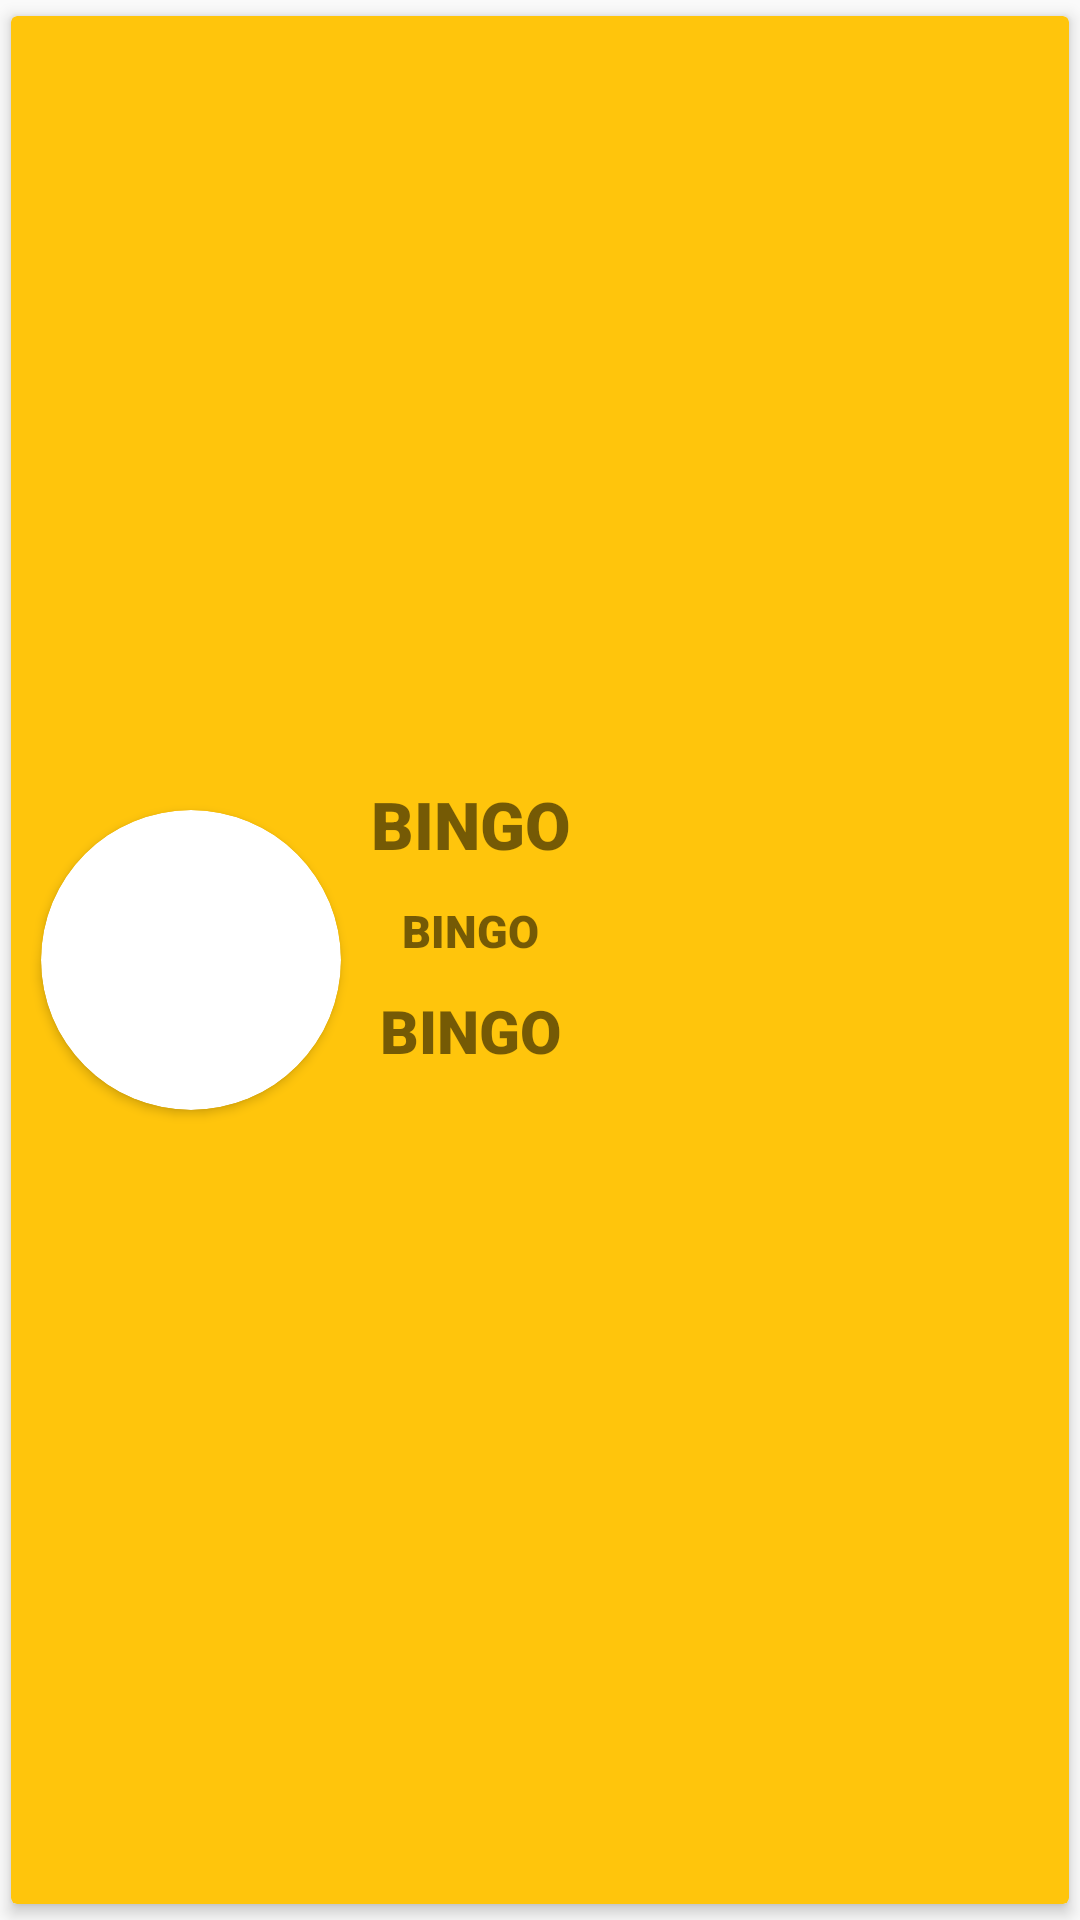

The Android layout XML behind this screen, and the referenced resources:
<!-- AndroidManifest.xml: application theme LoginActivityTheme -->
<!-- res/layout/rvmissorteos_item_row.xml -->
<?xml version="1.0" encoding="utf-8"?>
<android.support.v7.widget.CardView android:id="@+id/cv_sorteo"
    android:layout_width="match_parent"
    android:layout_height="150dp"
    android:layout_gravity="center"
    app:cardElevation="3dp"
    android:layout_margin="10dp"
    app:cardUseCompatPadding="true"
    app:cardBackgroundColor="@color/colorPrimary"
    xmlns:android="http://schemas.android.com/apk/res/android"
    xmlns:app="http://schemas.android.com/apk/res-auto"
    xmlns:ndroid="http://schemas.android.com/tools">
    <LinearLayout
        android:layout_width="match_parent"
        android:layout_height="match_parent"
        android:gravity="center|left"
        android:orientation="horizontal">
        <android.support.v7.widget.CardView
            android:layout_marginHorizontal="10dp"
            android:layout_width="wrap_content"
            android:layout_height="wrap_content"
            app:cardCornerRadius="50dp"
            app:cardPreventCornerOverlap="false">
            <ImageView
                android:id="@+id/iv_logo"
                android:layout_width="100dp"
                android:layout_height="100dp"/>
        </android.support.v7.widget.CardView>
        <LinearLayout
            android:gravity="center"
            android:orientation="vertical"
            android:layout_width="wrap_content"
            android:layout_height="wrap_content">
            <TextView
                android:id="@+id/tvNombreJuego"
                android:layout_width="wrap_content"
                android:layout_height="40dp"
                ndroid:textColor="@color/white"
                android:textAlignment="center"
                android:fontFamily="sans-serif-black"
                android:textSize="22dp"
                android:text="BINGO"/>
            <TextView
                android:id="@+id/tvNumTicket"
                android:layout_width="wrap_content"
                android:layout_height="30dp"
                ndroid:textColor="@color/white"
                android:textAlignment="center"
                android:fontFamily="sans-serif-black"
                android:textSize="15dp"
                android:text="BINGO"/>
            <TextView
                android:id="@+id/tvFechaPremio"
                android:layout_width="wrap_content"
                android:layout_height="50dp"
                ndroid:textColor="@color/white"
                android:textAlignment="center"
                android:fontFamily="sans-serif-black"
                android:textSize="20dp"
                android:text="BINGO"/>
        </LinearLayout>
    </LinearLayout>
</android.support.v7.widget.CardView>
<!-- resources referenced by this layout -->
<resources>
  <color name="colorPrimary">#FFC50C</color>
  <color name="white">#FFFFFF</color>
  <style name="LoginActivityTheme" parent="Theme.AppCompat.Light.NoActionBar">
  
          <item name="android:windowNoTitle">true</item>
          <item name="windowActionBar">false</item>
          
          <item name="colorPrimary">@color/colorPrimary</item>
          <item name="colorPrimaryDark">@color/colorPrimaryDark</item>
          <item name="colorAccent">@color/colorAccent</item>
      </style>
  <color name="colorPrimaryDark">#E5B009</color>
  <color name="colorAccent">#FFC50C</color>
</resources>
